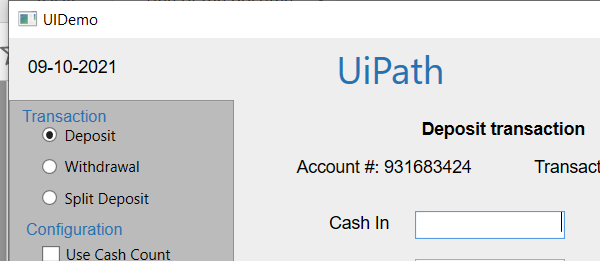
Task: UiDemo Robotic Enterprise Framework
Workflow: ProcessItems

Step 1: Attach Window 'uidemo.exe  UIDemo' on the element in window 'UIDemo' (uidemo.exe)

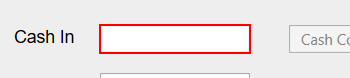
Step 2: type [CashIn] into 'cashintb'

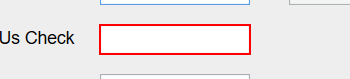
Step 3: type [OnUsCheck] into 'onustb'
